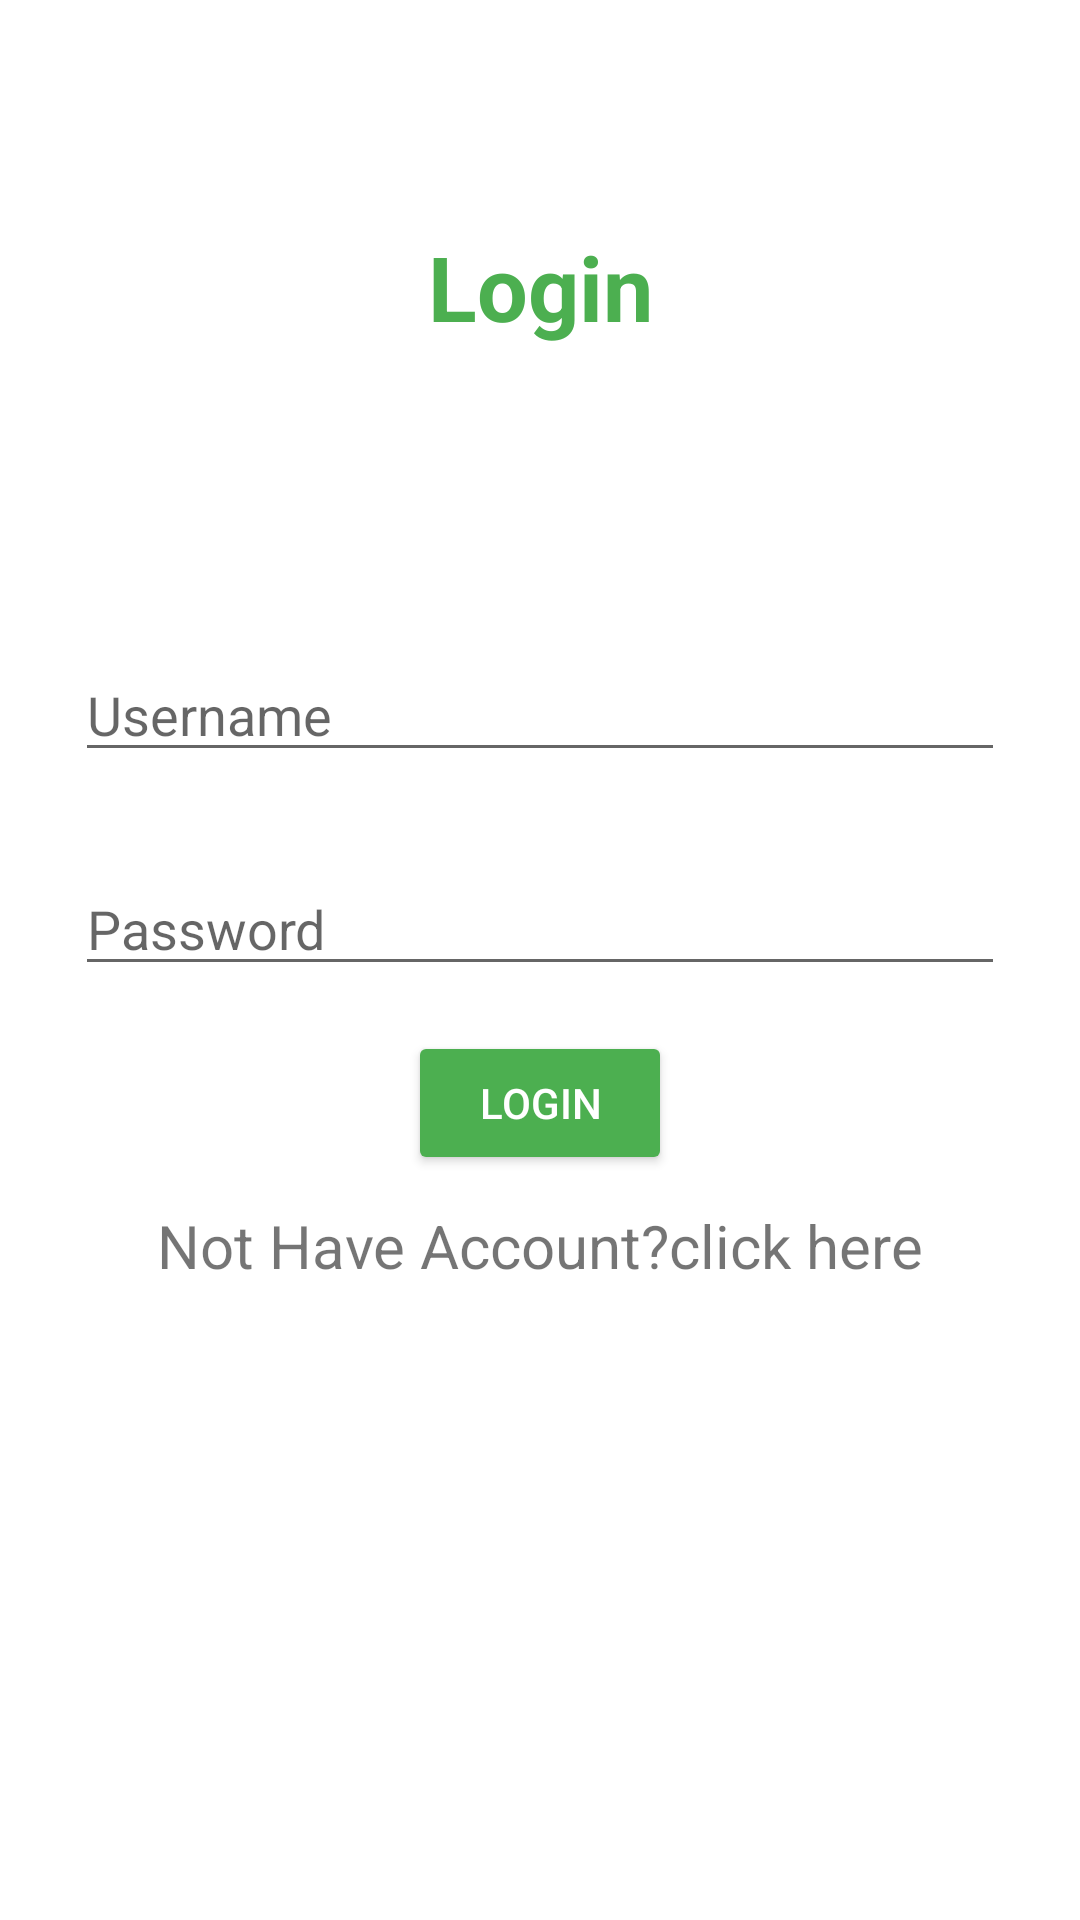

This screen was rendered from an Android layout file. Write that file and the resources it references.
<!-- AndroidManifest.xml: application theme Theme.shopping_app -->
<!-- res/layout/fragment_login.xml -->
<?xml version="1.0" encoding="utf-8"?>
<FrameLayout xmlns:android="http://schemas.android.com/apk/res/android"
    xmlns:tools="http://schemas.android.com/tools"
    android:layout_width="match_parent"
    android:layout_height="match_parent"
    tools:context=".auth.Login"
    android:background="#ffffff">

    <RelativeLayout
        android:layout_width="match_parent"
        android:layout_height="match_parent">

        <TextView
            android:id="@+id/logintext"
            android:layout_width="match_parent"
            android:layout_height="match_parent"
            android:gravity="center"
            android:text="@string/login_title"
            android:textColor="@color/defaultcolor"
            android:textSize="30sp"
            android:textStyle="bold"
            android:layout_above="@id/loginrel" />

    <RelativeLayout
        android:id="@+id/loginrel"
        android:layout_width="wrap_content"
        android:layout_height="wrap_content"
        android:layout_centerInParent="true"
        android:layout_margin="10dp"
        >

        <EditText
            android:id="@+id/usernameinput"
            android:layout_width="match_parent"
            android:layout_height="wrap_content"
            android:layout_marginStart="15dp"
            android:layout_marginLeft="15dp"
            android:layout_marginTop="15dp"
            android:layout_marginEnd="15dp"
            android:layout_marginRight="15dp"
            android:layout_marginBottom="15dp"
            android:hint="@string/username_edittxt"
            android:singleLine="true" />
        <EditText
            android:id="@+id/passwordinput"
            android:layout_width="match_parent"
            android:layout_height="wrap_content"
            android:layout_margin="15dp"
            android:layout_below="@id/usernameinput"
            android:hint="@string/password_edittxt"
            android:singleLine="true"
            />
        <Button
            android:id="@+id/loginbutton"
            android:layout_width="wrap_content"
            android:layout_height="wrap_content"
            android:text="@string/login_btn"
            android:textColor="@color/white"
            android:backgroundTint="@color/defaultcolor"
            android:layout_centerHorizontal="true"
            android:layout_below="@id/passwordinput"
            />

        <TextView
            android:id="@+id/signuplink"
            android:layout_width="wrap_content"
            android:layout_height="wrap_content"
            android:layout_margin="10dp"
            android:text="@string/signuplinktext"
            android:textSize="20sp"
            android:layout_below="@id/loginbutton"
            android:layout_centerHorizontal="true"
            />

    </RelativeLayout>

    </RelativeLayout>

</FrameLayout>
<!-- resources referenced by this layout -->
<resources>
  <color name="defaultcolor">#4CAF50</color>
  <color name="white">#FFFFFFFF</color>
  <string name="login_btn">Login</string>
  <string name="login_title">Login</string>
  <string name="password_edittxt">Password</string>
  <string name="signuplinktext">Not Have Account?click here</string>
  <string name="username_edittxt">Username</string>
  <style name="Theme.shopping_app" parent="Theme.MaterialComponents.DayNight.DarkActionBar">
          
          <item name="colorPrimary">@color/colorPrimary</item>
          <item name="colorPrimaryVariant">@color/colorPrimaryDark</item>
          <item name="colorOnPrimary">@color/white</item>
          
          <item name="android:statusBarColor" tools:targetApi="l">?attr/colorPrimaryVariant</item>
          
      </style>
  <color name="colorPrimary">#4CAF50</color>
  <color name="colorPrimaryDark">#417143</color>
</resources>
